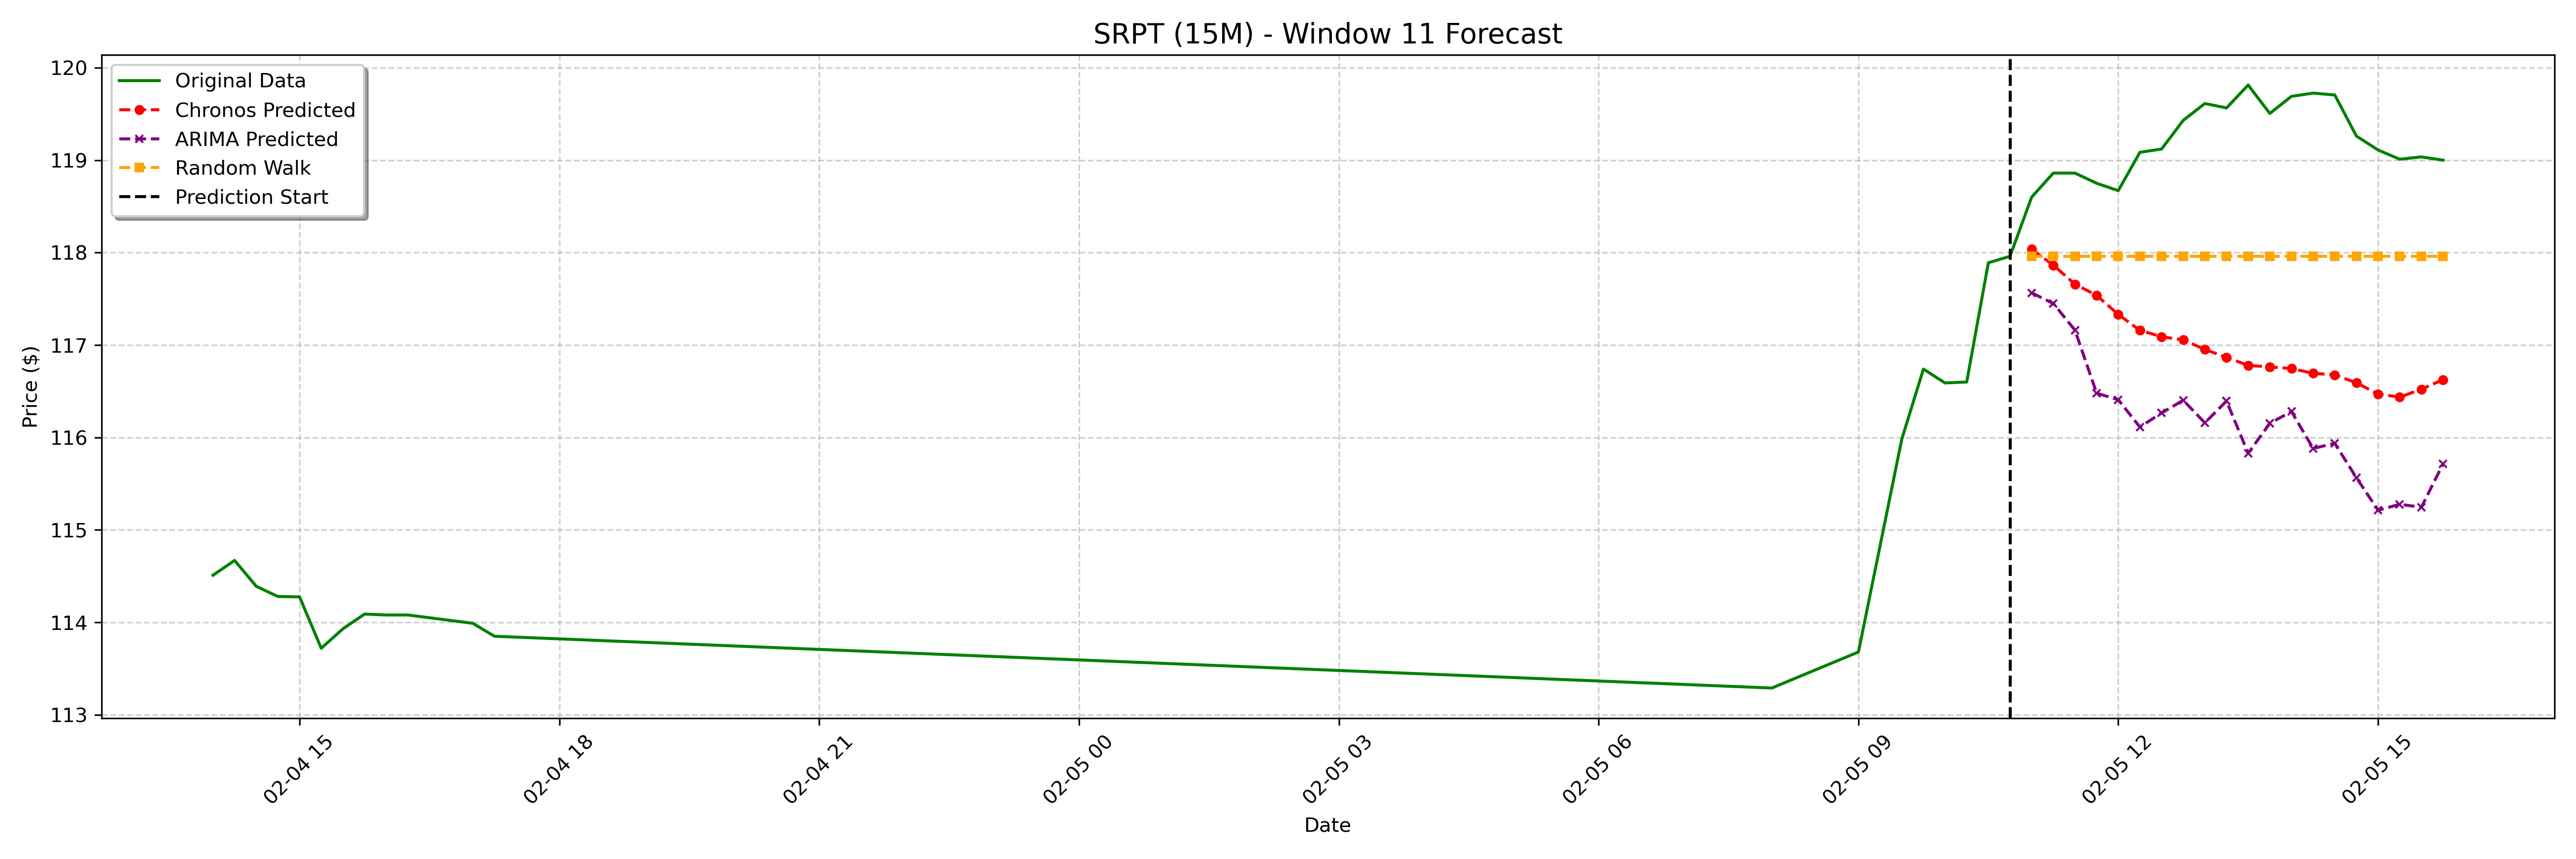

Source data for this figure (header and first rows):
date, actual, chronos_forecast, arima_forecast, random_walk_forecast
2025-02-05 11:00:00-05:00, 118.6, 118, 117.6, 118
2025-02-05 11:15:00-05:00, 118.9, 117.9, 117.4, 118
2025-02-05 11:30:00-05:00, 118.9, 117.7, 117.2, 118
2025-02-05 11:45:00-05:00, 118.8, 117.5, 116.5, 118
2025-02-05 12:00:00-05:00, 118.7, 117.3, 116.4, 118
2025-02-05 12:15:00-05:00, 119.1, 117.2, 116.1, 118
2025-02-05 12:30:00-05:00, 119.1, 117.1, 116.3, 118
2025-02-05 12:45:00-05:00, 119.4, 117.1, 116.4, 118
2025-02-05 13:00:00-05:00, 119.6, 117, 116.2, 118
2025-02-05 13:15:00-05:00, 119.6, 116.9, 116.4, 118
2025-02-05 13:30:00-05:00, 119.8, 116.8, 115.8, 118
2025-02-05 13:45:00-05:00, 119.5, 116.8, 116.2, 118
2025-02-05 14:00:00-05:00, 119.7, 116.7, 116.3, 118
2025-02-05 14:15:00-05:00, 119.7, 116.7, 115.9, 118
2025-02-05 14:30:00-05:00, 119.7, 116.7, 115.9, 118
2025-02-05 14:45:00-05:00, 119.3, 116.6, 115.6, 118
2025-02-05 15:00:00-05:00, 119.1, 116.5, 115.2, 118
2025-02-05 15:15:00-05:00, 119, 116.4, 115.3, 118
2025-02-05 15:30:00-05:00, 119, 116.5, 115.2, 118
2025-02-05 15:45:00-05:00, 119.0, 116.6, 115.7, 118
